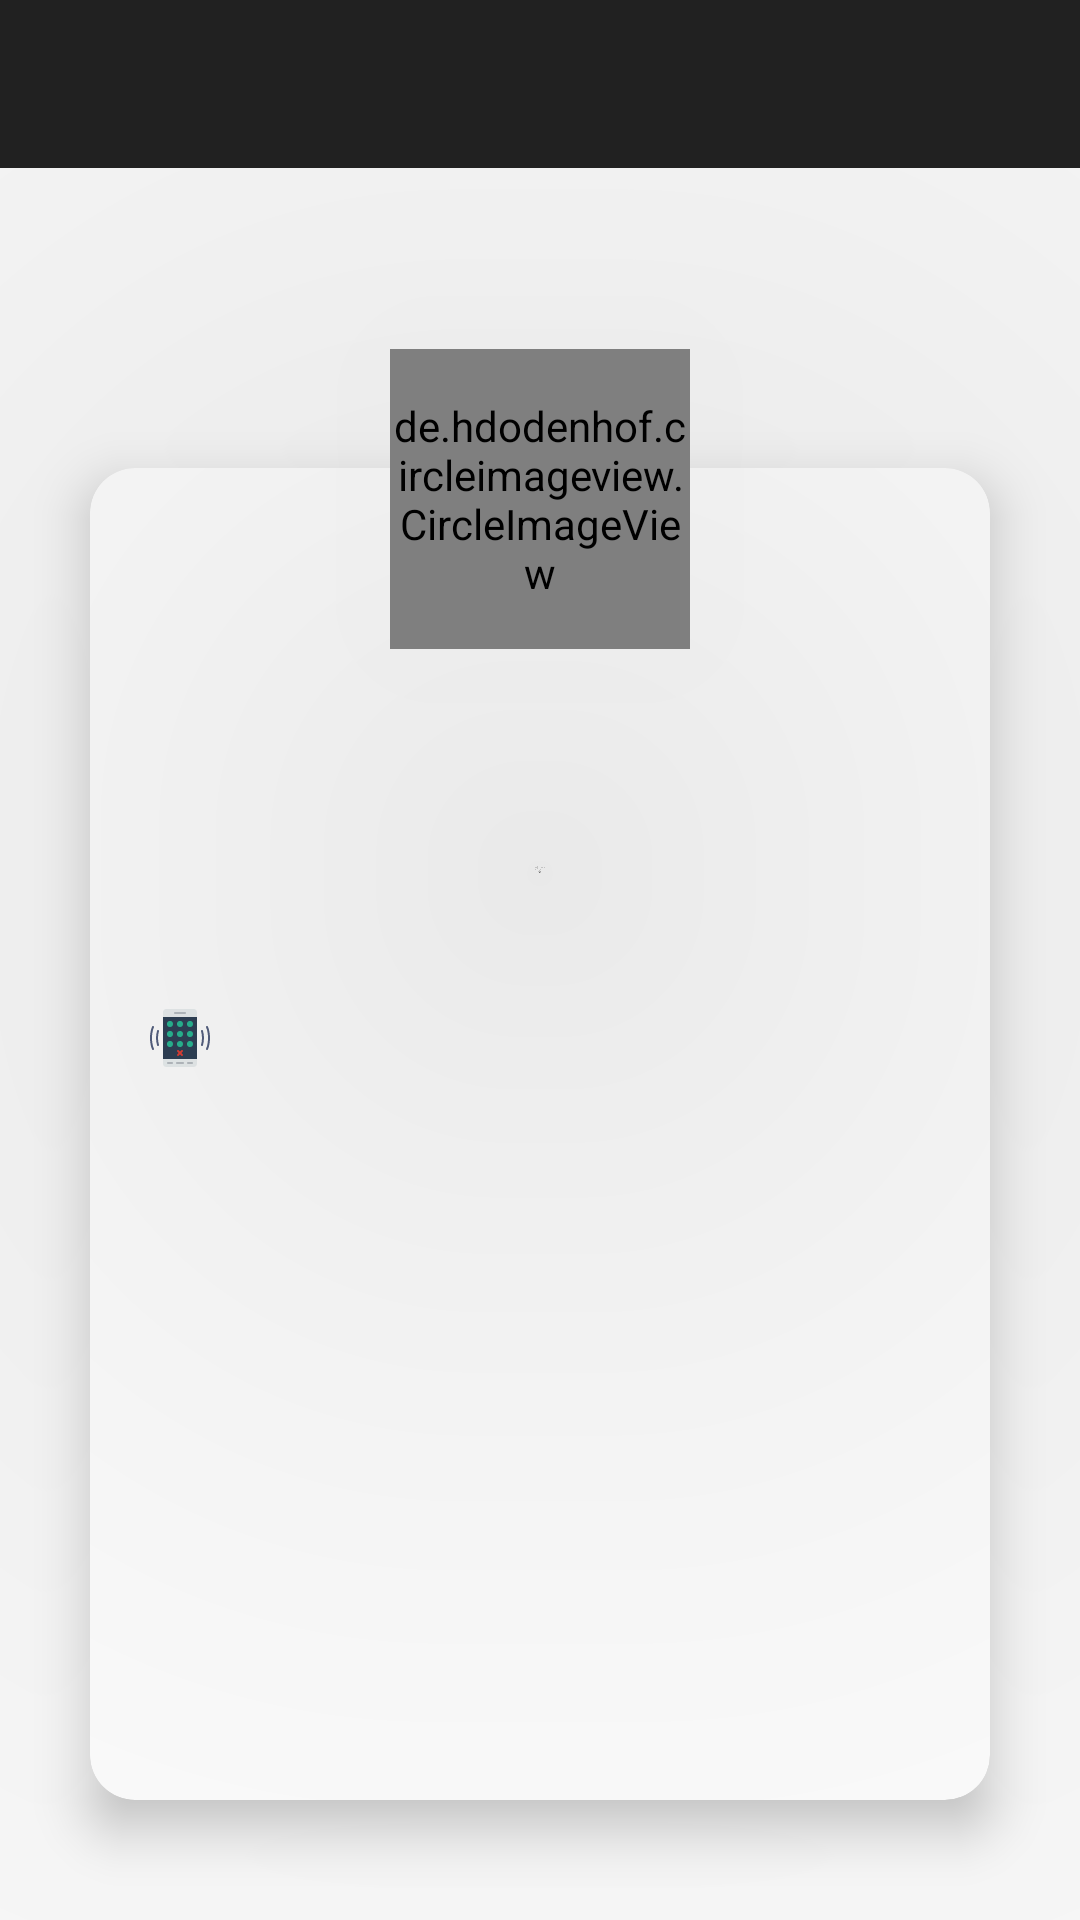

The Android layout XML behind this screen, and the referenced resources:
<!-- AndroidManifest.xml: application theme AppTheme -->
<!-- res/layout/activity_my_id.xml -->
<?xml version="1.0" encoding="utf-8"?>
<LinearLayout xmlns:android="http://schemas.android.com/apk/res/android"
    xmlns:app="http://schemas.android.com/apk/res-auto"
    xmlns:tools="http://schemas.android.com/tools"
    android:layout_width="match_parent"
    android:layout_height="match_parent"
    android:orientation="vertical"
    tools:context=".activity.MyIdActivity">

    <include
        android:id="@+id/toolbar_myid"
        layout="@layout/toolbar" />


    <RelativeLayout
        android:layout_width="match_parent"
        android:layout_height="match_parent">

        <de.hdodenhof.circleimageview.CircleImageView
            android:id="@+id/iv_profilepic"
            android:layout_width="@dimen/margin100"
            android:layout_height="@dimen/margin100"
            android:layout_gravity="center_horizontal"
            android:src="@drawable/ic_account_new"
            android:elevation="@dimen/margin200"
            android:layout_centerInParent="true"
            android:layout_alignTop="@id/cardview"
            android:layout_marginTop="-40dp" />


    <androidx.cardview.widget.CardView
        android:id="@+id/cardview"
        android:layout_width="match_parent"
        android:layout_height="match_parent"
        android:layout_marginLeft="@dimen/margin30"
        android:layout_marginTop="@dimen/margin100"
        android:layout_marginRight="@dimen/margin30"
        android:layout_marginBottom="@dimen/margin40"
        android:background="#9e9e9e"
        android:elevation="@dimen/margin10"
        app:cardCornerRadius="@dimen/margin15"
        app:cardElevation="@dimen/margin10"
        app:cardPreventCornerOverlap="true">

        <LinearLayout
            android:layout_width="match_parent"
            android:layout_height="match_parent"
            android:orientation="vertical"
            android:layout_marginTop="@dimen/margin60">

            <TextView
                android:id="@+id/tv_name"
                android:layout_width="match_parent"
                android:layout_height="wrap_content"
                android:layout_gravity="center_horizontal"
                android:gravity="center"
                android:textSize="@dimen/textview20"

                android:textColor="@color/black" />

            <TextView
                android:id="@+id/tv_address"
                android:layout_width="wrap_content"
                android:layout_height="wrap_content"
                android:layout_gravity="center_horizontal"
                android:gravity="center"

                android:layout_marginTop="@dimen/margin15" />

            <TextView
                android:id="@+id/tv_mail"
                android:layout_width="wrap_content"
                android:layout_height="wrap_content"
                android:layout_gravity="left"
                android:layout_marginTop="@dimen/margin20"
                android:layout_marginLeft="@dimen/margin20"
                android:drawableLeft="@drawable/ic_mail"
                android:drawablePadding="@dimen/margin15" />

            <TextView
                android:id="@+id/tv_phone"
                android:layout_width="wrap_content"
                android:layout_height="wrap_content"
                android:layout_gravity="left"
                android:layout_marginTop="@dimen/margin20"
                android:layout_marginLeft="@dimen/margin20"
                android:drawableLeft="@drawable/ic_phone"
                android:drawablePadding="@dimen/margin15" />

        </LinearLayout>

        <ImageView
            android:layout_width="match_parent"
            android:layout_height="@dimen/margin120"
            android:id="@+id/iv_qr_code"
            android:layout_gravity="bottom|center_horizontal"
            android:layout_marginBottom="@dimen/margin60" />

        <TextView
            android:id="@+id/tv_confenceID"
            android:layout_width="wrap_content"
            android:layout_height="wrap_content"
            android:layout_gravity="bottom|center_horizontal"
            android:layout_marginBottom="@dimen/margin15"
            android:layout_marginTop="@dimen/margin20"
            android:gravity="center"
            android:textColor="@color/red" />

    </androidx.cardview.widget.CardView>
</RelativeLayout>
</LinearLayout>
<!-- res/layout/toolbar.xml (included above) -->
<?xml version="1.0" encoding="utf-8"?>
<androidx.appcompat.widget.Toolbar
    style="@style/ToolBarStyle.Event"
    xmlns:android="http://schemas.android.com/apk/res/android"
    android:id="@+id/toolbar"
    android:layout_width="match_parent"
    android:layout_height="wrap_content"
    android:background="?attr/colorPrimary"
    android:minHeight="@dimen/abc_action_bar_default_height_material" />
<!-- resources referenced by this layout -->
<resources>
  <color name="black">#000000</color>
  <color name="red">#d50000</color>
  <dimen name="margin10">10dp</dimen>
  <dimen name="margin100">100dp</dimen>
  <dimen name="margin120">120dp</dimen>
  <dimen name="margin15">15dp</dimen>
  <dimen name="margin20">20dp</dimen>
  <dimen name="margin200">200dp</dimen>
  <dimen name="margin30">30dp</dimen>
  <dimen name="margin40">40dp</dimen>
  <dimen name="margin60">60dp</dimen>
  <dimen name="textview20">20sp</dimen>
  <!-- drawable ic_account_new (drawable) -->
  <vector android:height="30dp" android:viewportHeight="512"
      android:viewportWidth="512" android:width="30dp" xmlns:android="http://schemas.android.com/apk/res/android">
      <path android:fillColor="#FF000000" android:pathData="m512,256c0,-141.488 -114.496,-256 -256,-256 -141.488,0 -256,114.496 -256,256 0,140.234 113.539,256 256,256 141.875,0 256,-115.121 256,-256zM256,30c124.617,0 226,101.383 226,226 0,45.586 -13.559,89.402 -38.703,126.516 -100.969,-108.609 -273.441,-108.805 -374.594,0 -25.145,-37.113 -38.703,-80.93 -38.703,-126.516 0,-124.617 101.383,-226 226,-226zM87.414,406.5c89.773,-100.695 247.422,-100.672 337.168,0 -90.074,100.773 -247.055,100.805 -337.168,0zM87.414,406.5"/>
      <path android:fillColor="#FF000000" android:pathData="m256,271c49.625,0 90,-40.375 90,-90v-30c0,-49.625 -40.375,-90 -90,-90s-90,40.375 -90,90v30c0,49.625 40.375,90 90,90zM196,151c0,-33.086 26.914,-60 60,-60s60,26.914 60,60v30c0,33.086 -26.914,60 -60,60s-60,-26.914 -60,-60zM196,151"/>
  </vector>
  <!-- drawable ic_phone: vector/xml drawable (drawable, 4977 chars, omitted) -->
  <style name="ToolBarStyle.Event" parent="Theme.AppCompat.Light.DarkActionBar">
          <item name="titleTextAppearance">@style/TextAppearance.Widget.Event.Toolbar.Title</item>
      </style>
  <style name="AppTheme" parent="Theme.AppCompat.Light.NoActionBar">
          
          <item name="colorPrimary">@color/colorPrimary</item>
          <item name="colorPrimaryDark">@color/colorPrimaryDark</item>
          <item name="colorAccent">@color/colorAccent</item>
      </style>
  <style name="TextAppearance.Widget.Event.Toolbar.Title" parent="TextAppearance.Widget.AppCompat.Toolbar.Title">
          
          <item name="android:textStyle">normal</item>
          <item name="android:textSize">@dimen/margin20</item>
      </style>
  <color name="colorPrimary">#212121</color>
  <color name="colorPrimaryDark">#000000</color>
  <color name="colorAccent">#484848</color>
</resources>
